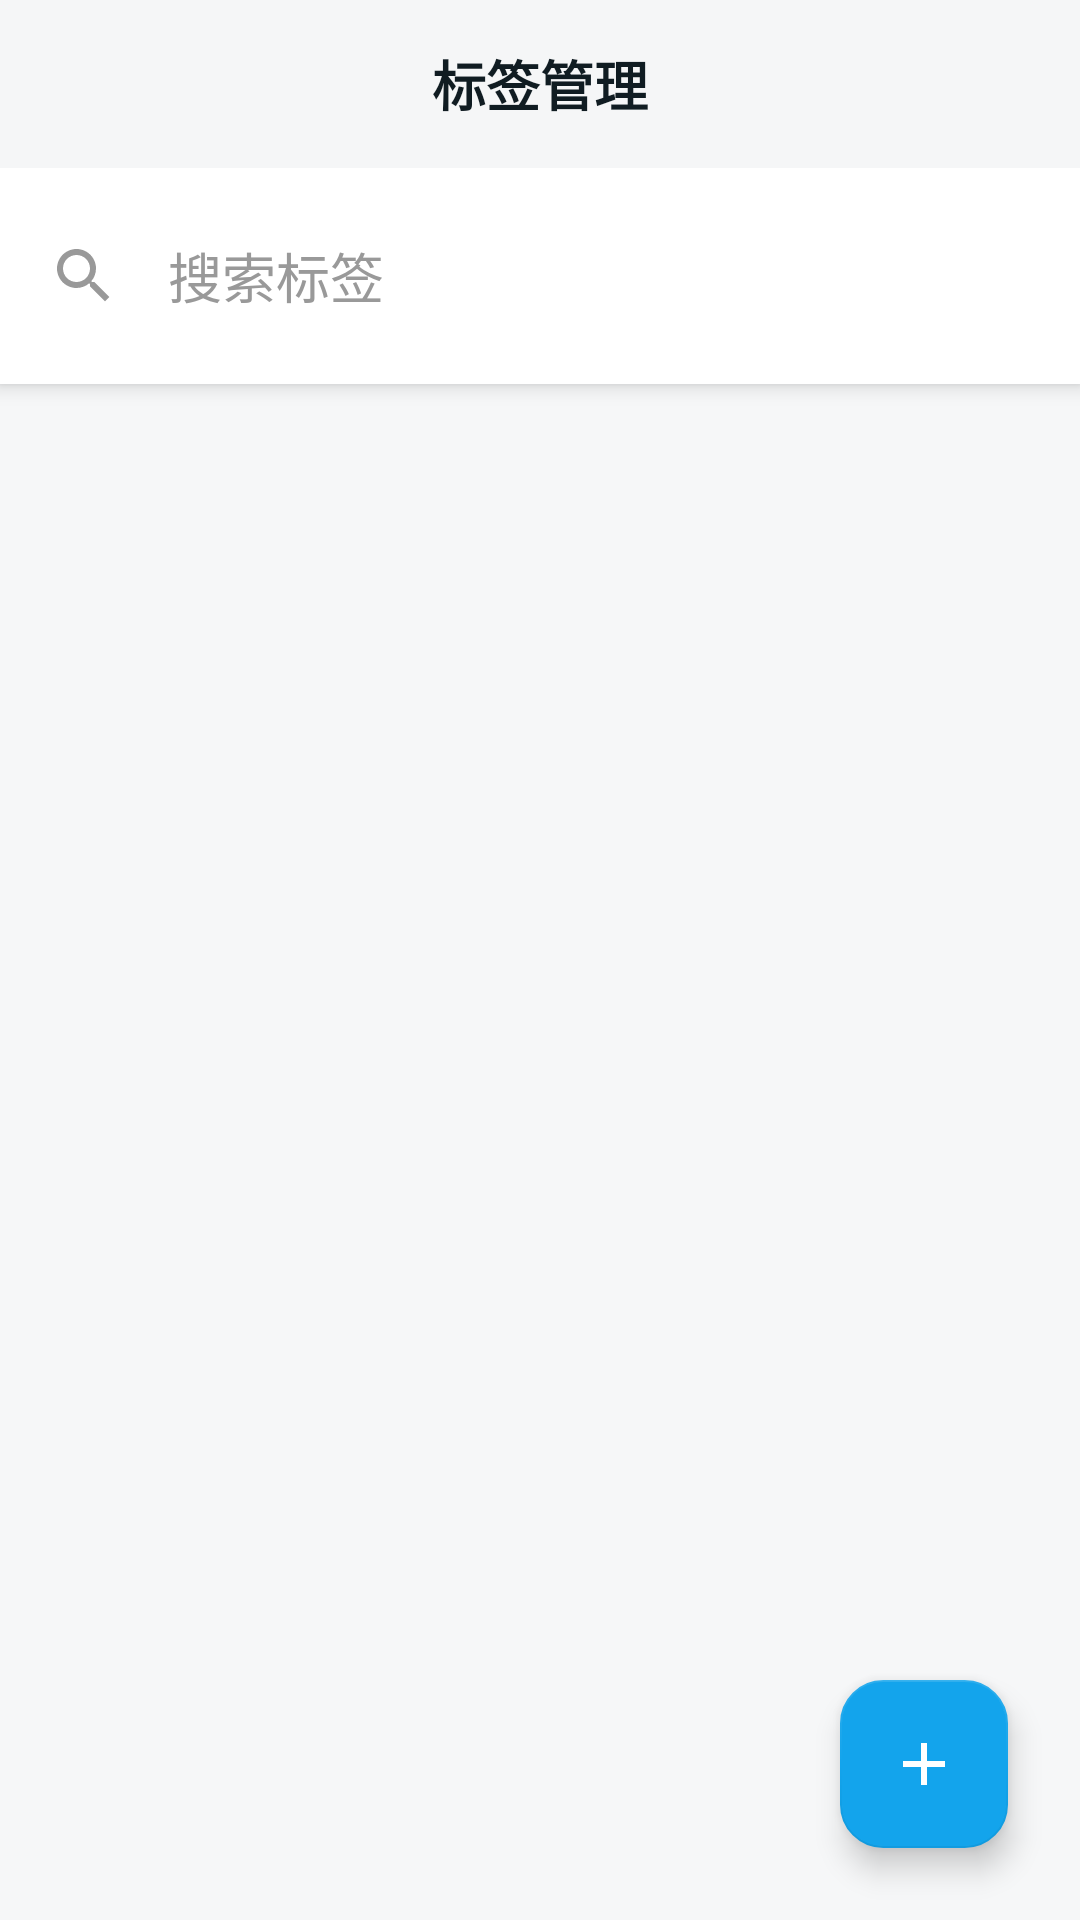

Write the Android layout XML for this screen, with the resource values it uses.
<!-- AndroidManifest.xml: activity theme Theme.MyNote -->
<!-- res/layout/activity_tag_management.xml -->
<?xml version="1.0" encoding="utf-8"?>
<androidx.drawerlayout.widget.DrawerLayout xmlns:android="http://schemas.android.com/apk/res/android"
    xmlns:app="http://schemas.android.com/apk/res-auto"
    xmlns:tools="http://schemas.android.com/tools"
    android:id="@+id/drawerLayout"
    android:layout_width="match_parent"
    android:layout_height="match_parent"
    android:background="@color/bg_light"
    android:fitsSystemWindows="true">

    <androidx.coordinatorlayout.widget.CoordinatorLayout
        android:id="@+id/coordinatorLayout"
        android:layout_width="match_parent"
        android:layout_height="match_parent"
        android:background="@color/bg_light">

        <com.google.android.material.appbar.AppBarLayout
            android:layout_width="match_parent"
            android:layout_height="wrap_content"
            android:background="@color/bg_light_80"
            app:elevation="0dp">

            <androidx.appcompat.widget.Toolbar
                android:id="@+id/toolbar"
                android:layout_width="match_parent"
                android:layout_height="?attr/actionBarSize"
                android:background="@android:color/transparent"
                app:contentInsetEnd="0dp"
                app:contentInsetStart="0dp">

                
                <TextView
                    android:layout_width="wrap_content"
                    android:layout_height="wrap_content"
                    android:layout_gravity="center"
                    android:text="标签管理"
                    android:textColor="@color/text_dark"
                    android:textSize="18sp"
                    android:textStyle="bold" />

            </androidx.appcompat.widget.Toolbar>

        </com.google.android.material.appbar.AppBarLayout>

        <LinearLayout
            android:layout_width="match_parent"
            android:layout_height="match_parent"
            android:orientation="vertical"
            app:layout_behavior="@string/appbar_scrolling_view_behavior">

                
                <LinearLayout
                    android:id="@+id/searchBar"
                    android:layout_width="match_parent"
                    android:layout_height="wrap_content"
                    android:orientation="horizontal"
                    android:paddingHorizontal="16dp"
                    android:paddingVertical="12dp"
                    android:background="@color/surface_color"
                    android:elevation="4dp">

        <ImageView
            android:id="@+id/searchIcon"
            android:layout_width="24dp"
            android:layout_height="24dp"
            android:src="@drawable/ic_search"
            android:layout_gravity="center_vertical"
            android:layout_marginEnd="8dp"
            app:tint="@color/gray_500" />

        <EditText
            android:id="@+id/searchEditText"
            android:layout_width="0dp"
            android:layout_height="48dp"
            android:layout_weight="1"
            android:background="@null"
            android:hint="搜索标签"
            android:textColorHint="@color/gray_500"
            android:textColor="@color/text_primary"
            android:singleLine="true"
            android:imeOptions="actionSearch"
            android:paddingHorizontal="8dp" />

    </LinearLayout>

                
                <androidx.recyclerview.widget.RecyclerView
                    android:id="@+id/tagsRecyclerView"
                    android:layout_width="match_parent"
                    android:layout_height="match_parent"
                    android:padding="16dp"
                    android:clipToPadding="false"
                    android:paddingBottom="80dp" />

                
                <FrameLayout
                    android:id="@+id/contentContainer"
                    android:layout_width="match_parent"
                    android:layout_height="match_parent">

                    
                    <TextView
                        android:id="@+id/emptyStateTextView"
                        android:layout_width="wrap_content"
                        android:layout_height="wrap_content"
                        android:layout_gravity="center"
                        android:text="暂无标签，点击右下角按钮添加"
                        android:textColor="@color/gray_500"
                        android:textSize="16sp"
                        android:visibility="gone" />

                    
                    <com.google.android.material.progressindicator.CircularProgressIndicator
                        android:id="@+id/loadingIndicator"
                        android:layout_width="wrap_content"
                        android:layout_height="wrap_content"
                        android:layout_gravity="center"
                        android:visibility="gone"
                        app:indicatorColor="@color/brand_primary" />
                        
                    
                    <TextView
                        android:id="@+id/errorTextView"
                        android:layout_width="wrap_content"
                        android:layout_height="wrap_content"
                        android:layout_gravity="center"
                        android:text="加载失败，点击重试"
                        android:textColor="@color/error_color"
                        android:textSize="16sp"
                        android:visibility="gone"
                        android:padding="16dp" />
                </FrameLayout>

        </LinearLayout>

        

        
        <com.google.android.material.floatingactionbutton.FloatingActionButton
            android:id="@+id/addTagButton"
            android:layout_width="wrap_content"
            android:layout_height="wrap_content"
            android:layout_gravity="bottom|end"
            android:layout_margin="24dp"
            android:contentDescription="新增标签"
            android:src="@drawable/ic_add"
            app:backgroundTint="@color/brand_primary"
            app:shapeAppearanceOverlay="@style/ShapeAppearance.App.RoundedSquare"
            app:tint="@color/white" />
    </androidx.coordinatorlayout.widget.CoordinatorLayout>
    
    <com.google.android.material.navigation.NavigationView
        android:id="@+id/navigationView"
        android:layout_width="wrap_content"
        android:layout_height="match_parent"
        android:layout_gravity="start"
        android:background="@color/surface_color"
        app:itemBackground="@drawable/nav_item_background_ripple"
        app:itemIconTint="@color/nav_item_color_selector"
        app:itemTextColor="@color/nav_item_color_selector"
        app:menu="@menu/drawer_navigation_menu" />
</androidx.drawerlayout.widget.DrawerLayout>
<!-- resources referenced by this layout -->
<resources>
  <color name="bg_light">#f6f7f8</color>
  <color name="bg_light_80">#CCf6f7f8</color>
  <color name="brand_primary">@color/primary</color>
  <color name="error_color">#FFFF3B30</color>
  <color name="gray_500">#FF999999</color>
  <color name="surface_color">#FFFFFFFF</color>
  <color name="text_dark">#101c22</color>
  <color name="text_primary">#FF000000</color>
  <color name="white">#FFFFFFFF</color>
  <!-- drawable ic_add (drawable) -->
  <?xml version="1.0" encoding="utf-8"?>
  <vector xmlns:android="http://schemas.android.com/apk/res/android"
      android:width="24dp"
      android:height="24dp"
      android:viewportWidth="24.0"
      android:viewportHeight="24.0">
    <path
        android:fillColor="@android:color/black"
        android:pathData="M19,13h-6v6h-2v-6H5v-2h6V5h2v6h6v2z"/>
  </vector>
  <!-- drawable ic_search (drawable) -->
  <vector xmlns:android="http://schemas.android.com/apk/res/android"
      android:width="24dp"
      android:height="24dp"
      android:viewportWidth="24"
      android:viewportHeight="24"
      android:tint="@android:color/black">
      <path
          android:fillColor="@android:color/black"
          android:pathData="M15.5 14h-.79l-.28-.27C15.41 12.59 16 11.11 16 9.5 16 5.91 13.09 3 9.5 3S3 5.91 3 9.5 5.91 16 9.5 16c1.61 0 3.09-.59 4.23-1.57l.27.28v.79l5 4.99L20.49 19l-4.99-5zm-6 0C7.01 14 5 11.99 5 9.5S7.01 5 9.5 5 14 7.01 14 9.5 11.99 14 9.5 14z"/>
  </vector>
  <!-- drawable nav_item_background_ripple (drawable) -->
  <?xml version="1.0" encoding="utf-8"?>
  <ripple xmlns:android="http://schemas.android.com/apk/res/android"
      android:color="?attr/colorControlHighlight">
  
      <item android:id="@android:id/mask">
          <shape android:shape="rectangle">
              <solid android:color="@android:color/white" />
              <corners android:radius="4dp" />
          </shape>
      </item>
  
      <item android:drawable="@drawable/nav_item_background_content" />
  
  </ripple>
  <style name="ShapeAppearance.App.RoundedSquare" parent="ShapeAppearance.MaterialComponents.SmallComponent">
          <item name="cornerFamily">rounded</item>
          <item name="cornerSize">25%</item>
      </style>
  <style name="Theme.MyNote" parent="Base.Theme.MyNote" />
  <color name="primary">#13a4ec</color>
  <!-- drawable nav_item_background_content (drawable) -->
  <?xml version="1.0" encoding="utf-8"?>
  <selector xmlns:android="http://schemas.android.com/apk/res/android">
      <item android:state_checked="true">
          <shape android:shape="rectangle">
              <solid android:color="@color/nav_item_bg_selected" />
              <corners android:radius="4dp" />
          </shape>
      </item>
  
      <item android:drawable="@android:color/transparent" />
  </selector>
  <style name="Base.Theme.MyNote" parent="Theme.MaterialComponents.DayNight.NoActionBar">
          
          <item name="colorPrimary">@color/brand_primary</item>
          <item name="colorPrimaryVariant">@color/purple_700</item>
          <item name="colorOnPrimary">@color/white</item>
          <item name="colorSecondary">@color/teal_200</item>
          <item name="colorSecondaryVariant">@color/teal_700</item>
          <item name="colorOnSecondary">@color/black</item>
          <item name="android:windowBackground">@color/white</item>
          <item name="statusBarBackground">@color/purple_700</item>
  
          
          <item name="colorControlActivated">@color/brand_primary</item>
          <item name="android:colorControlActivated">@color/brand_primary</item>
          <item name="android:textColorHighlight">@color/secondary</item>
      </style>
  <color name="nav_item_bg_selected">@color/secondary</color>
  <color name="purple_700">#FF3700B3</color>
  <color name="teal_200">#FF03DAC5</color>
  <color name="teal_700">#FF018786</color>
  <color name="black">#FF000000</color>
  <color name="secondary">#E0F2FE</color>
</resources>
